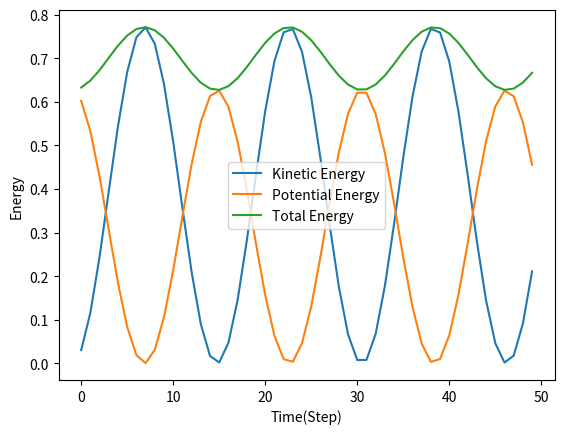

The script that saved this image:
import numpy as np
import matplotlib.pyplot as plt


# Funkcja wyliczająca przyspieszenie na podstawie pozycji
def calculate_acceleration(position, dx, n):
    acceleration = np.zeros(n + 1)
    for i in range(1, n):
        acceleration[i] = (position[i - 1] - 2 * position[i] + position[i + 1]) / dx ** 2
    return acceleration


# Funkcja wykonująca jeden krok symulacji
def step(position, speeds, accelerations, dt, dx, n):
    half_speeds = np.zeros(n + 1)
    for i in range(n + 1):
        half_speeds[i] = speeds[i] + 0.5 * accelerations[i] * dt
    new_positions = np.zeros(n + 1)
    for i in range(n + 1):
        new_positions[i] = position[i] + half_speeds[i] * dt
    new_accelerations = calculate_acceleration(new_positions, dx, n)
    new_speeds = np.zeros(n + 1)
    for i in range(n + 1):
        new_speeds[i] = half_speeds[i] + 0.5 * new_accelerations[i] * dt
    return new_positions, new_speeds, new_accelerations


# Funkcja wyliczająca energie na podstawie pozycji i prędkości
def calculate_energy(positions, accelerations, dx, n):
    ek = 0.0
    ep = 0.0
    for i in range(1, n):
        ek += 0.5 * dx * accelerations[i] ** 2
        ep += 0.5 * (positions[i + 1] - positions[i]) ** 2 / dx
    return ek, ep


def show_plot(ek_list, ep_list, ec_list):
    plt.plot(ek_list, label='Kinetic Energy')
    plt.plot(ep_list, label='Potential Energy')
    plt.plot(ec_list, label='Total Energy')
    plt.legend()
    plt.xlabel('Time(Step)')
    plt.ylabel('Energy')
    plt.show()


def main():
    length = np.pi  # długość obszaru
    n = 10  # liczba punktów siatki
    dx = length / n  # odstęp między punktami siatki
    dt = 0.2  # krok czasowy
    steps = 50  # liczba kroków czasowych

    # inicjalizacja pozycji
    positions = np.zeros(n + 1)
    for i in range(n + 1):
        positions[i] = np.sin(i * dx)

    # inicjalizacja prędkości
    speeds = np.zeros(n + 1)

    # listy energii
    ek_list = []
    ep_list = []
    ec_list = []

    acceleration = calculate_acceleration(positions, dx, n)

    # SYMULACJA
    for i in range(steps):
        positions, speeds, acceleration = step(positions, speeds, acceleration, dt, dx, n)
        en_kin, en_pot = calculate_energy(positions, speeds, dx, n)
        en_cal = en_kin + en_pot

        ek_list.append(en_kin)
        ep_list.append(en_pot)
        ec_list.append(en_cal)

    print(ek_list)
    print(ep_list)
    print(ec_list)

    show_plot(ek_list, ep_list, ec_list)


if __name__ == "__main__":
    main()
